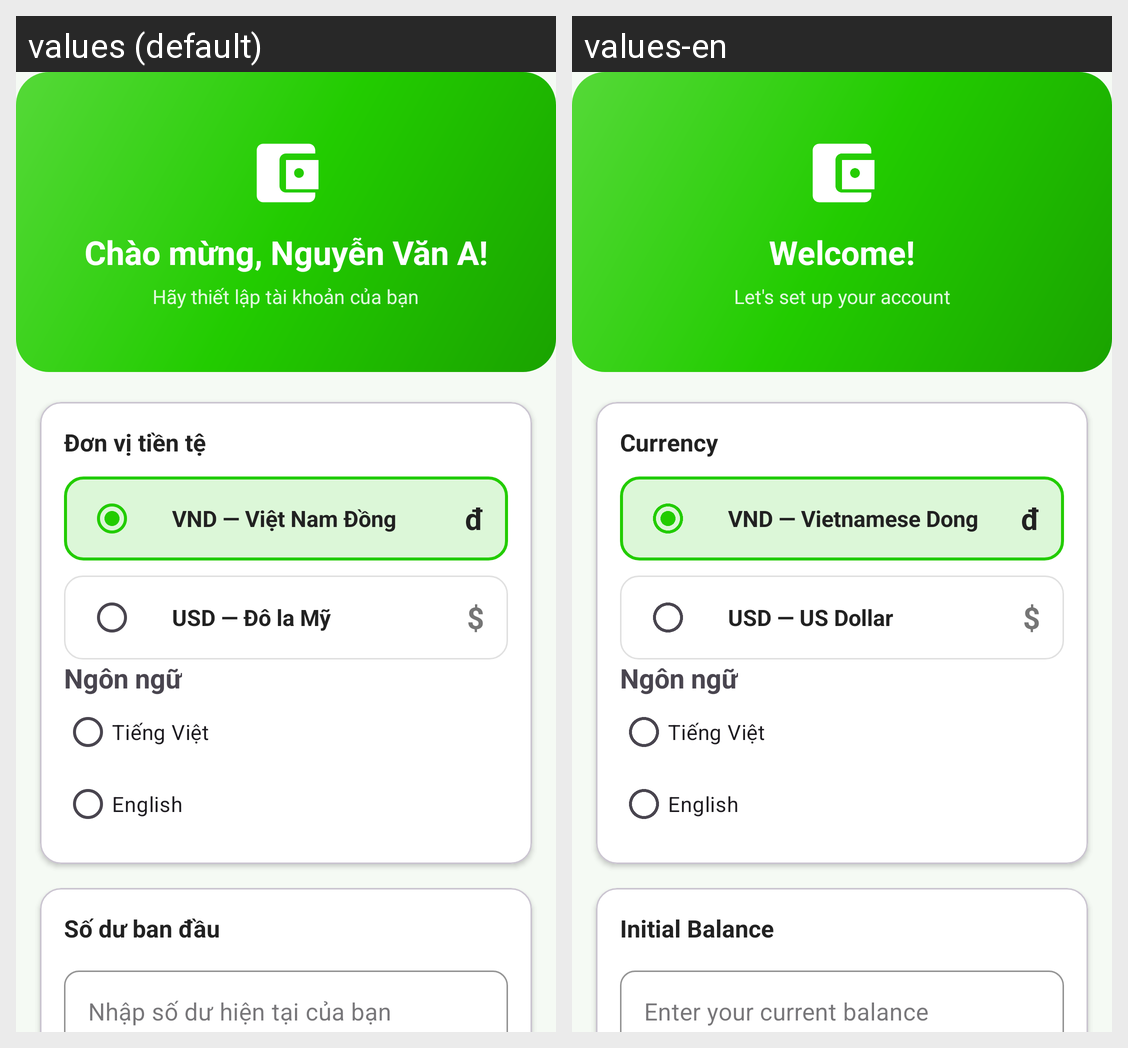

The same Android screen rendered under two of its app's locales, left to right. List the strings drawn on it with the default value and each locale's translation.
Android screen res/layout/activity_setup.xml rendered under 2 locales, left to right: values (default), values-en. Device: Nexus 5 (rendered at 1080×1920; each locale shown at half size, 540×960, under a caption strip naming it); theme Theme.Cashie.
Strings drawn on this screen, with the default value and each locale's value (text and hints the layout hard-codes, and strings that could not be matched under every locale, appear in the picture but are not listed):

setup_welcome
  values: Chào mừng, Nguyễn Văn A!
  values-en: Welcome!

setup_description
  values: Hãy thiết lập tài khoản của bạn
  values-en: Let's set up your account

setup_currency_section
  values: Đơn vị tiền tệ
  values-en: Currency

setup_currency_vnd
  values: VND — Việt Nam Đồng
  values-en: VND — Vietnamese Dong

setup_currency_usd
  values: USD — Đô la Mỹ
  values-en: USD — US Dollar

setup_balance_section
  values: Số dư ban đầu
  values-en: Initial Balance

setup_balance_hint
  values: Nhập số dư hiện tại của bạn
  values-en: Enter your current balance

setup_suffix_vnd
  values: đ
  values-en: đ
